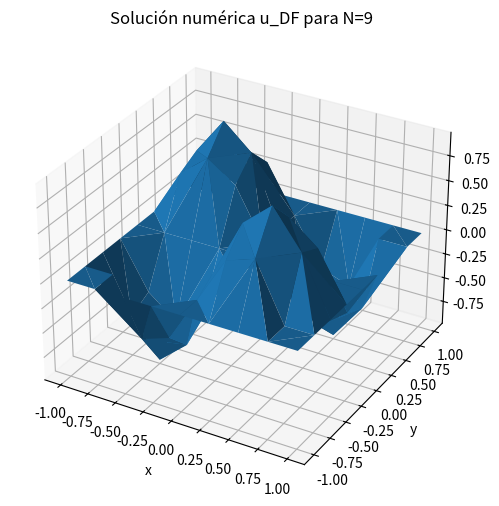
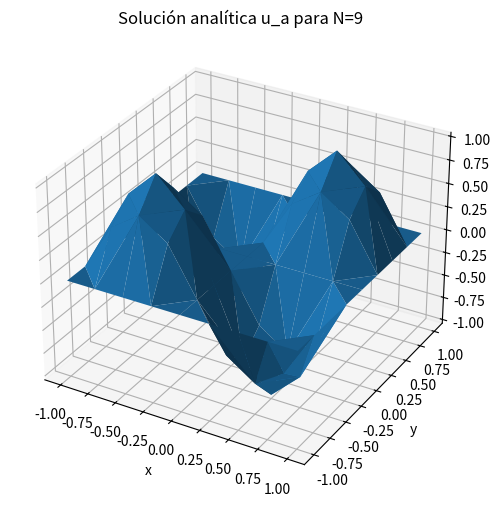
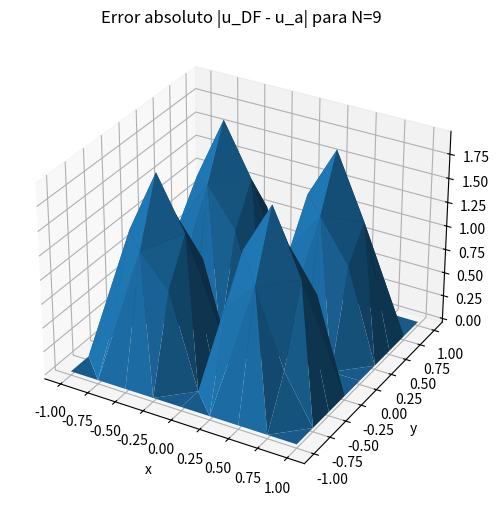
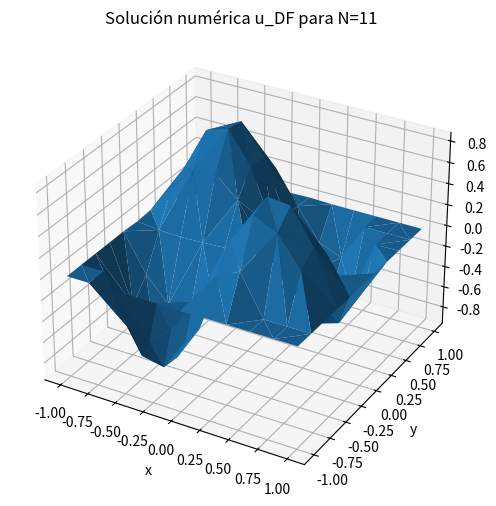
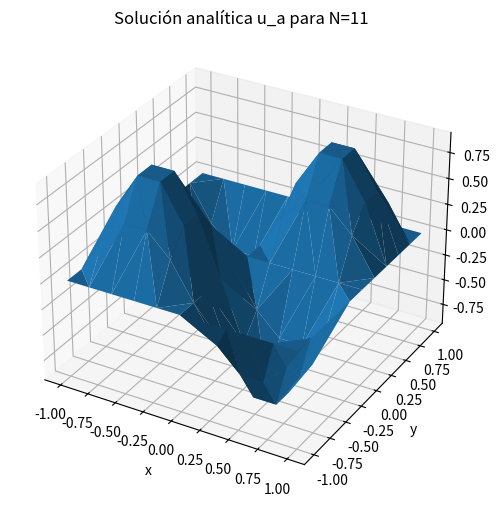
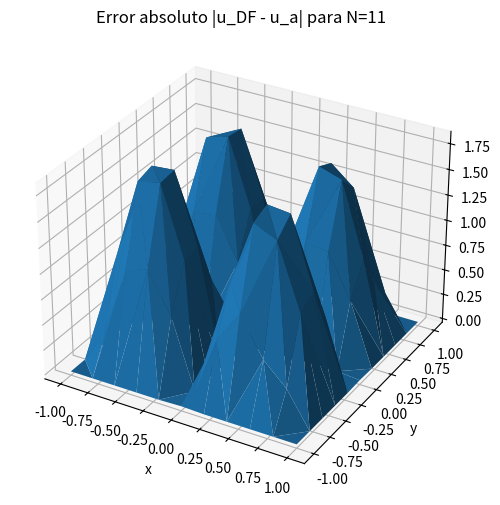
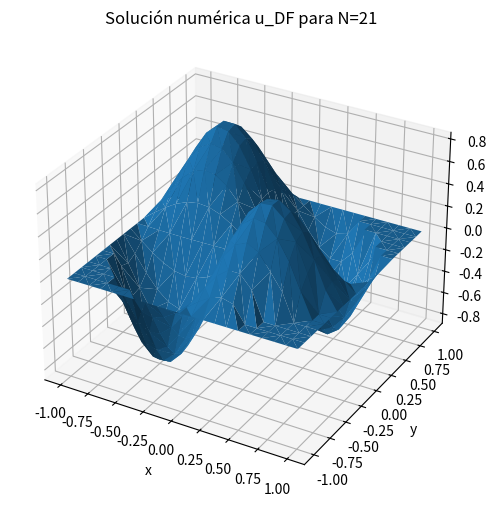
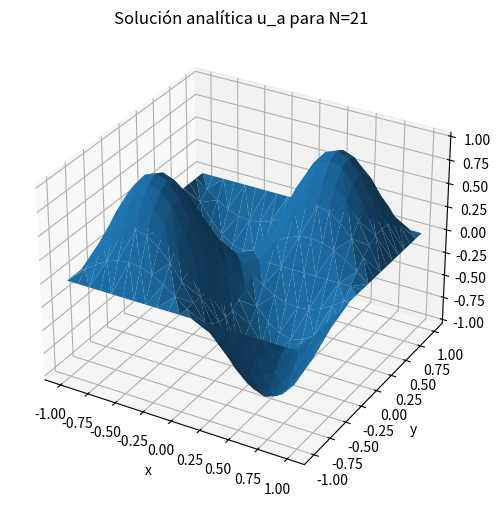
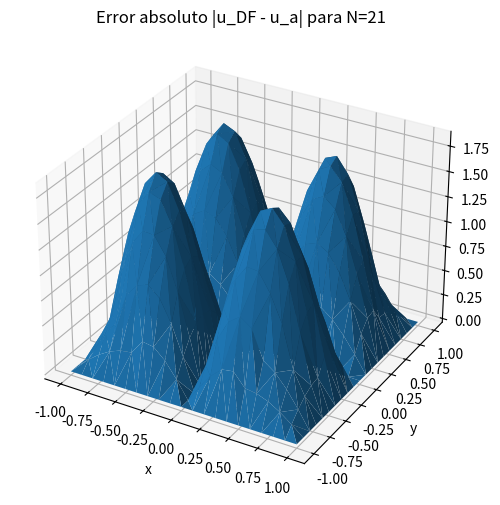
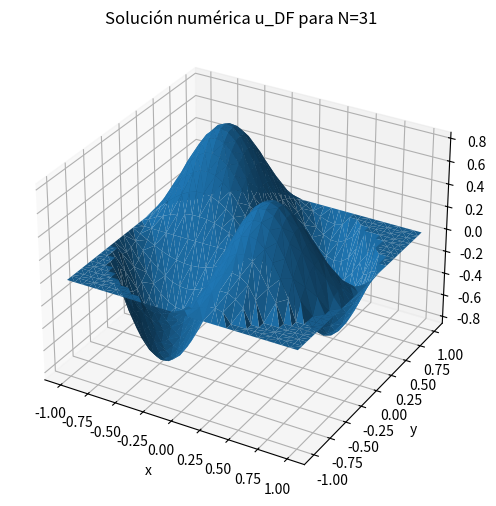
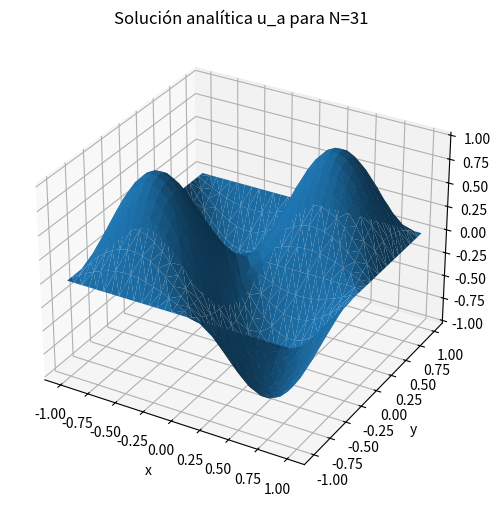
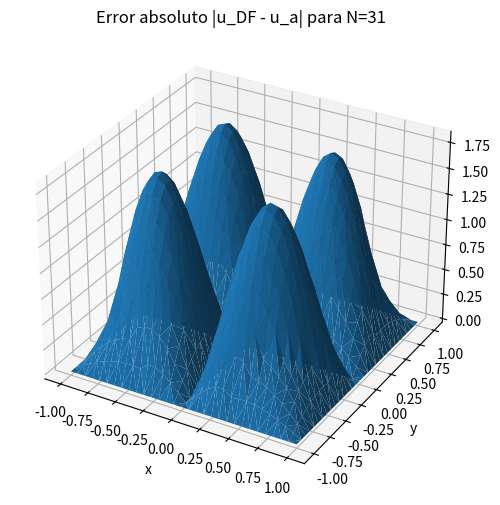
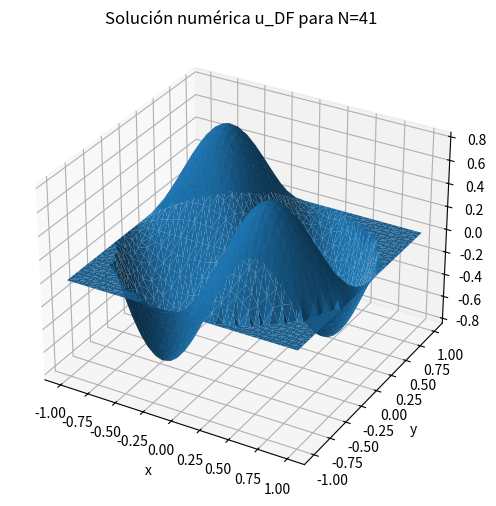
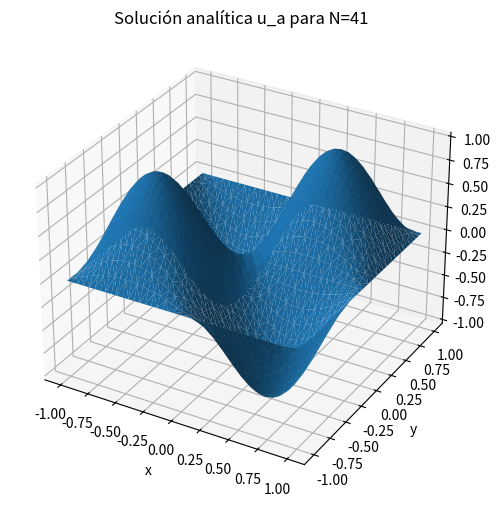
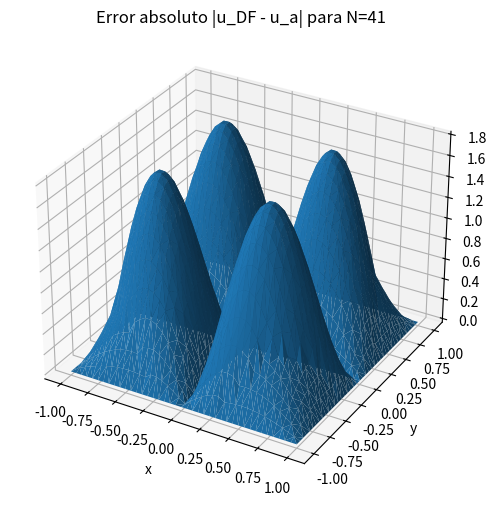
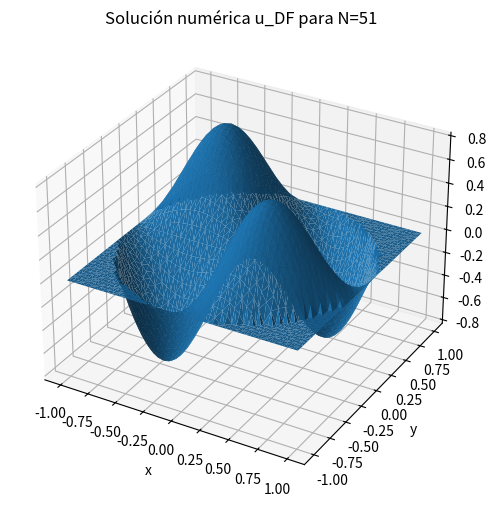

Here is the Python script that generated these plots, in order:
import numpy as np
import matplotlib.pyplot as plt
from mpl_toolkits.mplot3d import Axes3D

# -----------------------------------------------------------
# SOLUCIÓN ANALÍTICA UA y FUENTE f(x,y)
# -----------------------------------------------------------
def ua(x, y):
    return np.sin(np.pi * x) * np.sin(np.pi * y)

def f(x, y):
    return 2 * np.pi**2 * ua(x, y)

# -----------------------------------------------------------
# RUTINA PARA CREAR MALLA, ARMAR SISTEMA Y RESOLVERLO
# -----------------------------------------------------------
def solve_for_N(N):
    # Malla de NxN puntos
    x = np.linspace(-1, 1, N)
    y = np.linspace(-1, 1, N)

    xx, yy = np.meshgrid(x, y)
    xx = xx.flatten()
    yy = yy.flatten()

    # Paso de malla
    h = x[1] - x[0]

    # Dominio circular
    inside = xx**2 + yy**2 <= 1.0
    idx_inside = np.where(inside)[0]
    n_inside = len(idx_inside)

    # Matriz A y vector b
    A = np.zeros((n_inside, n_inside))
    b = np.zeros(n_inside)

    # Mapeo índice global → índice interno en A
    pos = {idx_inside[i]: i for i in range(n_inside)}

    # Construir sistema
    for k, p in enumerate(idx_inside):
        xi, yi = xx[p], yy[p]

        # índice 2D
        i = np.where(x == xi)[0][0]
        j = np.where(y == yi)[0][0]

        # vecinos
        neighbors = [
            ((i+1, j), 1/h**2),
            ((i-1, j), 1/h**2),
            ((i, j+1), 1/h**2),
            ((i, j-1), 1/h**2),
        ]

        A[k, k] = -4/h**2

        for (ii, jj), val in neighbors:
            if ii < 0 or ii >= N or jj < 0 or jj >= N:
                continue

            p2 = jj*N + ii
            if inside[p2]:
                A[k, pos[p2]] += val
            else:
                # Dirichlet fuera: u = 0
                b[k] -= val * 0

        # Término fuente
        b[k] += f(xi, yi)

    # Resolver
    u_num = np.linalg.solve(A, b)

    # Vector completo incluyendo nodos externos
    u_full = np.zeros(N*N)
    for k, p in enumerate(idx_inside):
        u_full[p] = u_num[k]

    # Solución analítica en toda la malla
    u_exact = ua(xx, yy)

    # Error absoluto
    EA = np.abs(u_full - u_exact)

    return xx, yy, u_full, u_exact, EA, inside

# -----------------------------------------------------------
# GRÁFICOS 3D PARA UNA MALLA DADA
# -----------------------------------------------------------
def plot_3D(xx, yy, zz, titulo):
    fig = plt.figure(figsize=(8,6))
    ax = fig.add_subplot(111, projection='3d')

    ax.plot_trisurf(xx, yy, zz, linewidth=0.2, antialiased=True)

    ax.set_title(titulo)
    ax.set_xlabel("x")
    ax.set_ylabel("y")
    ax.set_zlabel("z")

    plt.show()

# -----------------------------------------------------------
# LISTA DE MALLADOS PARA EL PUNTO 8
# -----------------------------------------------------------
mallados = [81, 121, 441, 961, 1681, 2601]  # nodos totales
Ns = [int(np.sqrt(m)) for m in mallados]    # tamaños NxN

# -----------------------------------------------------------
# EJECUCIÓN Y GRÁFICOS
# -----------------------------------------------------------
for N in Ns:
    print(f"\n=== Mallado {N}xN ({N*N} nodos) ===")

    xx, yy, u_num, u_exact, EA, inside = solve_for_N(N)

    print("Error promedio:", np.mean(EA[inside]))
    print("Error máximo:  ", np.max(EA[inside]))

    # Graficar solución numérica
    plot_3D(xx, yy, u_num, f"Solución numérica u_DF para N={N}")

    # Graficar solución analítica
    plot_3D(xx, yy, u_exact, f"Solución analítica u_a para N={N}")

    # Graficar error absoluto
    plot_3D(xx, yy, EA, f"Error absoluto |u_DF - u_a| para N={N}")
